Run: headless pygame with SDL's dummy video driver; simulated clock (each Clock.tick advances the game by its frame time, no real sleeping); random seed 0; keys injected as events and as key.get_pressed() state; no mouse input; restart key RETURN tapped at the start of phases 3 and 4.
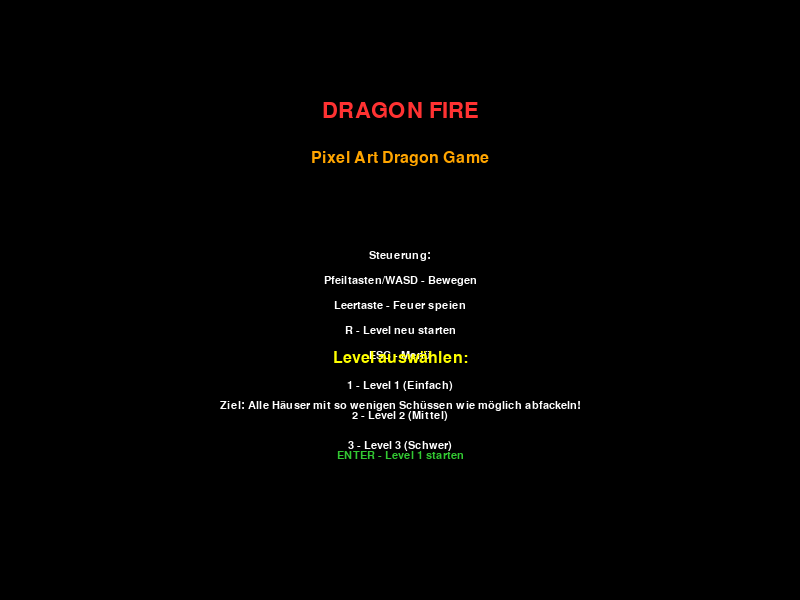
Frame 1 of 4 · flips 1–60 · no input
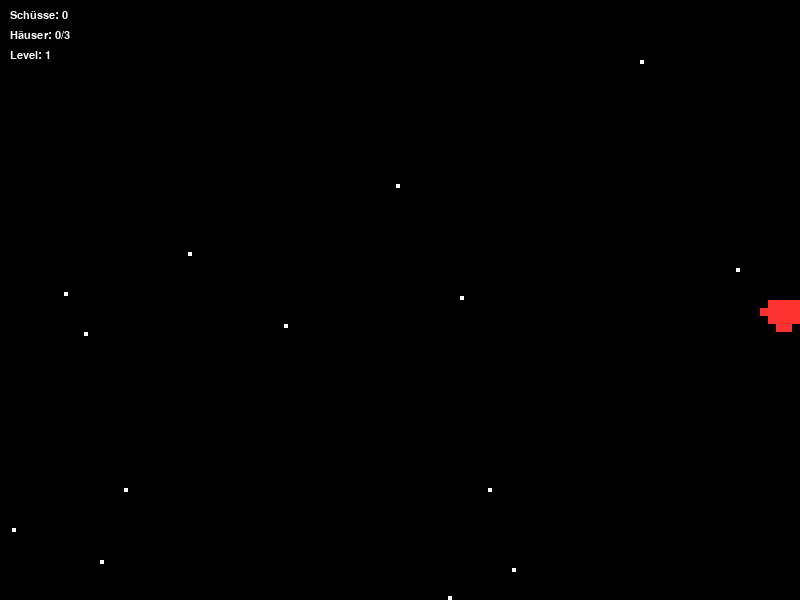
Frame 2 of 4 · flips 61–180 · tapped SPACE, RETURN · held RIGHT (→), D
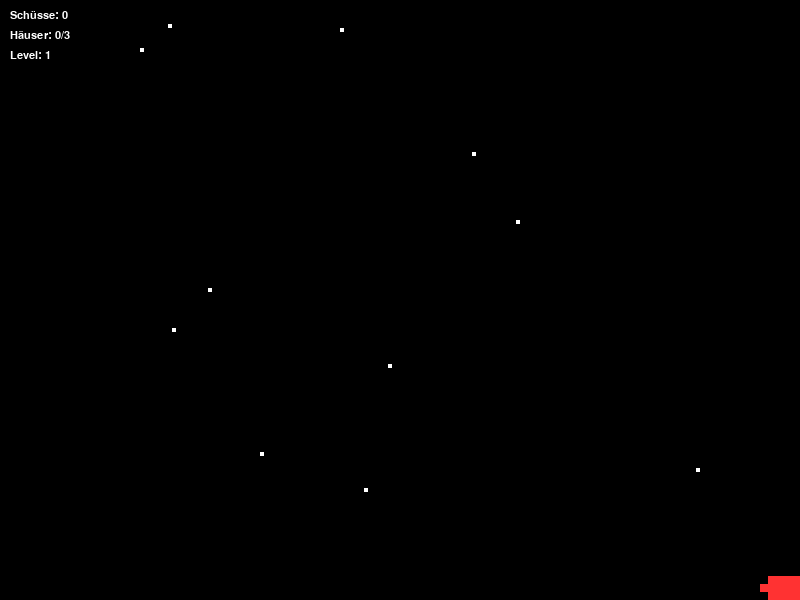
Frame 3 of 4 · flips 181–300 · tapped RETURN · held DOWN (↓), S
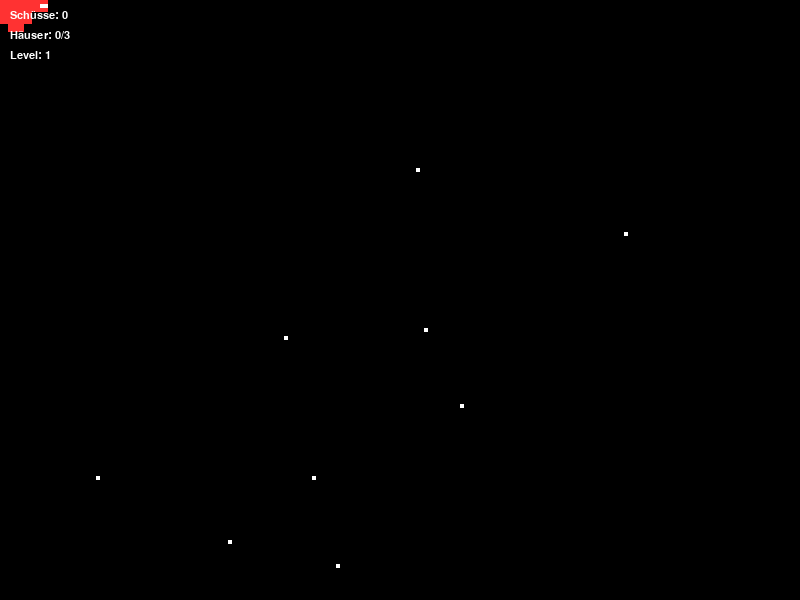
Frame 4 of 4 · flips 301–420 · tapped RETURN · held LEFT (←), A, UP (↑), W

The pygame program that drew these frames:

#!/usr/bin/env python3
"""
Dragon Fire Game - Pixel Art Dragon burning houses
Steuerung: Pfeiltasten zum Bewegen, Leertaste zum Schießen
Ziel: Alle Häuser mit so wenigen Schüssen wie möglich abfackeln
"""

import pygame
import sys
import random
import math
from enum import Enum

# Initialisierung
pygame.init()
pygame.display.set_caption("Dragon Fire - Pixel Art Game")

# Bildschirmgröße
SCREEN_WIDTH = 800
SCREEN_HEIGHT = 600
screen = pygame.display.set_mode((SCREEN_WIDTH, SCREEN_HEIGHT))

# Farben
BLACK = (0, 0, 0)
WHITE = (255, 255, 255)
RED = (255, 50, 50)
ORANGE = (255, 165, 0)
YELLOW = (255, 255, 0)
GREEN = (50, 200, 50)
BLUE = (50, 100, 200)
BROWN = (139, 69, 19)
GRAY = (100, 100, 100)
DARK_GRAY = (50, 50, 50)
LIGHT_GRAY = (200, 200, 200)

# Pixel-Art Skalierung
PIXEL_SCALE = 4

def draw_pixel_rect(surface, color, x, y, width, height):
    """Zeichnet ein Pixel-Art Rechteck"""
    pygame.draw.rect(surface, color, (x * PIXEL_SCALE, y * PIXEL_SCALE, 
                                      width * PIXEL_SCALE, height * PIXEL_SCALE))

class GameState(Enum):
    MENU = 1
    PLAYING = 2
    LEVEL_COMPLETE = 3
    GAME_OVER = 4

class Dragon:
    def __init__(self, x, y):
        self.x = x
        self.y = y
        self.width = 8
        self.height = 6
        self.speed = 3
        self.color = ORANGE
        self.body_color = RED
        self.wing_color = YELLOW
        self.eye_color = WHITE
        self.flame_timer = 0
        self.flame_active = False
        self.direction = 0  # 0 = rechts, 1 = links
        
    def draw(self, surface):
        # Körper
        draw_pixel_rect(surface, self.body_color, self.x, self.y, self.width, self.height)
        
        # Flügel
        if self.direction == 0:  # rechts
            draw_pixel_rect(surface, self.wing_color, self.x + self.width, self.y + 1, 3, 2)
            draw_pixel_rect(surface, self.wing_color, self.x + self.width, self.y + 3, 3, 2)
        else:  # links
            draw_pixel_rect(surface, self.wing_color, self.x - 3, self.y + 1, 3, 2)
            draw_pixel_rect(surface, self.wing_color, self.x - 3, self.y + 3, 3, 2)
        
        # Kopf
        draw_pixel_rect(surface, self.body_color, self.x + self.width, self.y, 4, 3)
        
        # Auge
        draw_pixel_rect(surface, self.eye_color, self.x + self.width + 2, self.y + 1, 2, 1)
        
        # Schwanz
        draw_pixel_rect(surface, self.body_color, self.x - 2, self.y + 2, 2, 2)
        
        # Beine
        draw_pixel_rect(surface, self.body_color, self.x + 2, self.y + self.height, 2, 2)
        draw_pixel_rect(surface, self.body_color, self.x + 4, self.y + self.height, 2, 2)
        
        # Feuer-Animation
        if self.flame_active and self.flame_timer < 10:
            flame_x = self.x + self.width + 4
            flame_y = self.y + 1
            flame_height = 3
            flame_width = 2 + (self.flame_timer // 2)
            
            # Feuerfarben
            colors = [RED, ORANGE, YELLOW]
            for i in range(flame_width):
                color = colors[min(i, len(colors) - 1)]
                draw_pixel_rect(surface, color, flame_x + i, flame_y, 1, flame_height)
                if flame_height > 1:
                    draw_pixel_rect(surface, color, flame_x + i, flame_y + flame_height, 1, 1)
        
    def move(self, dx, dy):
        self.x += dx * self.speed
        self.y += dy * self.speed
        
        # Bildschirmgrenzen
        self.x = max(0, min(self.x, SCREEN_WIDTH // PIXEL_SCALE - self.width))
        self.y = max(0, min(self.y, SCREEN_HEIGHT // PIXEL_SCALE - self.height))
        
        # Richtung aktualisieren
        if dx < 0:
            self.direction = 1
        elif dx > 0:
            self.direction = 0
        
    def shoot_flame(self):
        if not self.flame_active:
            self.flame_active = True
            self.flame_timer = 0
            return True
        return False
    
    def update(self):
        if self.flame_active:
            self.flame_timer += 1
            if self.flame_timer >= 15:
                self.flame_active = False

class House:
    def __init__(self, x, y, width, height):
        self.x = x
        self.y = y
        self.width = width
        self.height = height
        self.color = BROWN
        self.roof_color = RED
        self.burning = False
        self.burn_timer = 0
        self.burned = False
        
    def draw(self, surface):
        if self.burned:
            # Verbranntes Haus
            draw_pixel_rect(surface, DARK_GRAY, self.x, self.y, self.width, self.height)
            draw_pixel_rect(surface, BLACK, self.x, self.y - 2, self.width + 4, 2)
            return
            
        if self.burning:
            # Brennendes Haus
            burn_intensity = min(self.burn_timer // 5, 3)
            colors = [self.color, ORANGE, RED, YELLOW]
            house_color = colors[min(burn_intensity, len(colors) - 1)]
            
            draw_pixel_rect(surface, house_color, self.x, self.y, self.width, self.height)
            
            # Dach
            draw_pixel_rect(surface, self.roof_color, self.x - 1, self.y - 2, self.width + 2, 2)
            
            # Flammen
            if self.burn_timer % 3 == 0:
                flame_x = self.x + random.randint(0, self.width - 1)
                flame_y = self.y - 3 - (self.burn_timer // 10)
                flame_height = 2 + (self.burn_timer // 15)
                
                for i in range(flame_height):
                    flame_color = [RED, ORANGE, YELLOW][random.randint(0, 2)]
                    draw_pixel_rect(surface, flame_color, flame_x, flame_y - i, 1, 1)
        else:
            # Normales Haus
            draw_pixel_rect(surface, self.color, self.x, self.y, self.width, self.height)
            
            # Dach
            draw_pixel_rect(surface, self.roof_color, self.x - 1, self.y - 2, self.width + 2, 2)
            
            # Fenster
            draw_pixel_rect(surface, BLUE, self.x + 2, self.y + 2, 2, 2)
            
            # Tür
            draw_pixel_rect(surface, BROWN, self.x + self.width // 2 - 1, self.y + self.height - 2, 2, 2)
    
    def burn(self):
        if not self.burning and not self.burned:
            self.burning = True
            self.burn_timer = 0
            return True
        return False
    
    def update(self):
        if self.burning:
            self.burn_timer += 1
            if self.burn_timer >= 60:  # 1 Sekunde brennen
                self.burning = False
                self.burned = True

class FlameProjectile:
    def __init__(self, x, y, direction):
        self.x = x
        self.y = y
        self.width = 2
        self.height = 2
        self.speed = 8
        self.direction = direction  # 0 = rechts, 1 = links
        self.active = True
        self.color = ORANGE
        
    def draw(self, surface):
        if self.active:
            # Feuerball
            draw_pixel_rect(surface, RED, self.x, self.y, self.width, self.height)
            draw_pixel_rect(surface, ORANGE, self.x + 1, self.y, self.width, self.height)
            draw_pixel_rect(surface, YELLOW, self.x, self.y + 1, self.width, self.height)
    
    def update(self):
        if self.active:
            if self.direction == 0:  # rechts
                self.x += self.speed
            else:  # links
                self.x -= self.speed
            
            # Deaktivieren wenn außerhalb des Bildschirms
            if self.x < 0 or self.x > SCREEN_WIDTH // PIXEL_SCALE:
                self.active = False

class Level:
    def __init__(self, level_num):
        self.level_num = level_num
        self.houses = []
        self.dragon = Dragon(50, SCREEN_HEIGHT // PIXEL_SCALE // 2)
        self.projectiles = []
        self.shots_fired = 0
        self.houses_burned = 0
        self.houses_total = 0
        self.completed = False
        
        self.create_level()
        
    def create_level(self):
        # Level-Designs
        if self.level_num == 1:
            # Einfaches Level - 3 Häuser
            self.houses = [
                House(200, 200, 10, 8),
                House(300, 250, 12, 10),
                House(400, 200, 8, 6)
            ]
        elif self.level_num == 2:
            # Mittleres Level - 5 Häuser
            self.houses = [
                House(150, 150, 8, 6),
                House(250, 200, 10, 8),
                House(350, 150, 12, 10),
                House(450, 200, 8, 6),
                House(550, 150, 10, 8)
            ]
        elif self.level_num == 3:
            # Schweres Level - 7 Häuser
            self.houses = [
                House(100, 100, 8, 6),
                House(200, 200, 10, 8),
                House(300, 100, 12, 10),
                House(400, 200, 8, 6),
                House(500, 100, 10, 8),
                House(600, 200, 12, 10),
                House(700, 100, 8, 6)
            ]
        else:
            # Zufälliges Level
            for i in range(5 + self.level_num * 2):
                x = random.randint(50, SCREEN_WIDTH // PIXEL_SCALE - 20)
                y = random.randint(50, SCREEN_HEIGHT // PIXEL_SCALE - 20)
                width = random.randint(6, 12)
                height = random.randint(6, 10)
                self.houses.append(House(x, y, width, height))
        
        self.houses_total = len(self.houses)
        
    def update(self):
        # Drache aktualisieren
        self.dragon.update()
        
        # Projektile aktualisieren
        for projectile in self.projectiles[:]:
            projectile.update()
            if not projectile.active:
                self.projectiles.remove(projectile)
        
        # Häuser aktualisieren
        for house in self.houses:
            house.update()
        
        # Kollisionen prüfen
        for projectile in self.projectiles[:]:
            for house in self.houses:
                if (projectile.x < house.x + house.width and 
                    projectile.x + projectile.width > house.x and
                    projectile.y < house.y + house.height and 
                    projectile.y + projectile.height > house.y):
                    
                    if house.burn():
                        self.houses_burned += 1
                    
                    projectile.active = False
                    if projectile in self.projectiles:
                        self.projectiles.remove(projectile)
                    break
        
        # Level abgeschlossen?
        if self.houses_burned >= self.houses_total:
            self.completed = True
    
    def draw(self, surface):
        # Hintergrund
        surface.fill(BLACK)
        
        # Sterne im Hintergrund
        for i in range(50):
            star_x = random.randint(0, SCREEN_WIDTH // PIXEL_SCALE)
            star_y = random.randint(0, SCREEN_HEIGHT // PIXEL_SCALE)
            if random.random() > 0.7:
                draw_pixel_rect(surface, WHITE, star_x, star_y, 1, 1)
        
        # Häuser zeichnen
        for house in self.houses:
            house.draw(surface)
        
        # Projektile zeichnen
        for projectile in self.projectiles:
            projectile.draw(surface)
        
        # Drache zeichnen
        self.dragon.draw(surface)
        
        # UI zeichnen
        self.draw_ui(surface)
    
    def draw_ui(self, surface):
        # Schüsse-Anzeige
        text = f"Schüsse: {self.shots_fired}"
        font = pygame.font.SysFont('Arial', 16)
        text_surface = font.render(text, True, WHITE)
        surface.blit(text_surface, (10, 10))
        
        # Häuser-Anzeige
        text = f"Häuser: {self.houses_burned}/{self.houses_total}"
        text_surface = font.render(text, True, WHITE)
        surface.blit(text_surface, (10, 30))
        
        # Level-Anzeige
        text = f"Level: {self.level_num}"
        text_surface = font.render(text, True, WHITE)
        surface.blit(text_surface, (10, 50))
    
    def fire_flame(self):
        direction = self.dragon.direction
        if direction == 0:  # rechts
            projectile = FlameProjectile(
                self.dragon.x + self.dragon.width + 2, 
                self.dragon.y + 2, 
                direction
            )
        else:  # links
            projectile = FlameProjectile(
                self.dragon.x - 2, 
                self.dragon.y + 2, 
                direction
            )
        
        self.projectiles.append(projectile)
        self.shots_fired += 1
        return True

class Game:
    def __init__(self):
        self.state = GameState.MENU
        self.current_level = 1
        self.level = None
        self.clock = pygame.time.Clock()
        self.font_large = pygame.font.SysFont('Arial', 32)
        self.font_medium = pygame.font.SysFont('Arial', 24)
        self.font_small = pygame.font.SysFont('Arial', 16)
        self.best_shots = {}  # Beste Schusszahl pro Level
        
    def start_level(self, level_num):
        self.current_level = level_num
        self.level = Level(level_num)
        self.state = GameState.PLAYING
        
    def handle_events(self):
        for event in pygame.event.get():
            if event.type == pygame.QUIT:
                return False
            
            if event.type == pygame.KEYDOWN:
                if self.state == GameState.MENU:
                    if event.key == pygame.K_RETURN:
                        self.start_level(1)
                    elif event.key == pygame.K_1:
                        self.start_level(1)
                    elif event.key == pygame.K_2:
                        self.start_level(2)
                    elif event.key == pygame.K_3:
                        self.start_level(3)
                    elif event.key == pygame.K_ESCAPE:
                        return False
                        
                elif self.state == GameState.PLAYING:
                    if event.key == pygame.K_SPACE:
                        # Drache schießt
                        if self.level.dragon.shoot_flame():
                            self.level.fire_flame()
                    elif event.key == pygame.K_r:
                        # Level neu starten
                        self.start_level(self.current_level)
                    elif event.key == pygame.K_ESCAPE:
                        self.state = GameState.MENU
                        
                elif self.state == GameState.LEVEL_COMPLETE:
                    if event.key == pygame.K_RETURN:
                        # Nächstes Level
                        self.start_level(self.current_level + 1)
                    elif event.key == pygame.K_m:
                        # Zurück zum Menü
                        self.state = GameState.MENU
                    elif event.key == pygame.K_ESCAPE:
                        self.state = GameState.MENU
                        
                elif self.state == GameState.GAME_OVER:
                    if event.key == pygame.K_RETURN:
                        # Level neu starten
                        self.start_level(self.current_level)
                    elif event.key == pygame.K_m:
                        # Zurück zum Menü
                        self.state = GameState.MENU
                    elif event.key == pygame.K_ESCAPE:
                        return False
        
        return True
    
    def handle_movement(self):
        if self.state == GameState.PLAYING:
            keys = pygame.key.get_pressed()
            dx, dy = 0, 0
            
            if keys[pygame.K_LEFT] or keys[pygame.K_a]:
                dx -= 1
            if keys[pygame.K_RIGHT] or keys[pygame.K_d]:
                dx += 1
            if keys[pygame.K_UP] or keys[pygame.K_w]:
                dy -= 1
            if keys[pygame.K_DOWN] or keys[pygame.K_s]:
                dy += 1
            
            self.level.dragon.move(dx, dy)
    
    def update(self):
        if self.state == GameState.PLAYING:
            self.level.update()
            
            # Level abgeschlossen?
            if self.level.completed:
                # Beste Schusszahl speichern
                if self.current_level not in self.best_shots or \
                   self.level.shots_fired < self.best_shots[self.current_level]:
                    self.best_shots[self.current_level] = self.level.shots_fired
                
                self.state = GameState.LEVEL_COMPLETE
    
    def draw(self):
        if self.state == GameState.MENU:
            self.draw_menu()
        elif self.state == GameState.PLAYING:
            self.level.draw(screen)
        elif self.state == GameState.LEVEL_COMPLETE:
            self.draw_level_complete()
        elif self.state == GameState.GAME_OVER:
            self.draw_game_over()
        
        pygame.display.flip()
    
    def draw_menu(self):
        screen.fill(BLACK)
        
        # Titel
        title = self.font_large.render("DRAGON FIRE", True, RED)
        screen.blit(title, (SCREEN_WIDTH // 2 - title.get_width() // 2, 100))
        
        # Untertitel
        subtitle = self.font_medium.render("Pixel Art Dragon Game", True, ORANGE)
        screen.blit(subtitle, (SCREEN_WIDTH // 2 - subtitle.get_width() // 2, 150))
        
        # Anleitung
        instructions = [
            "Steuerung:",
            "Pfeiltasten/WASD - Bewegen",
            "Leertaste - Feuer speien",
            "R - Level neu starten",
            "ESC - Menü",
            "",
            "Ziel: Alle Häuser mit so wenigen Schüssen wie möglich abfackeln!"
        ]
        
        y_offset = 250
        for line in instructions:
            text = self.font_small.render(line, True, WHITE)
            screen.blit(text, (SCREEN_WIDTH // 2 - text.get_width() // 2, y_offset))
            y_offset += 25
        
        # Level-Auswahl
        level_text = self.font_medium.render("Level auswählen:", True, YELLOW)
        screen.blit(level_text, (SCREEN_WIDTH // 2 - level_text.get_width() // 2, 350))
        
        level_buttons = [
            ("1 - Level 1 (Einfach)", 1),
            ("2 - Level 2 (Mittel)", 2),
            ("3 - Level 3 (Schwer)", 3)
        ]
        
        y_offset = 380
        for text, level in level_buttons:
            rendered = self.font_small.render(text, True, WHITE)
            screen.blit(rendered, (SCREEN_WIDTH // 2 - rendered.get_width() // 2, y_offset))
            y_offset += 30
        
        # Enter zum Starten
        start_text = self.font_small.render("ENTER - Level 1 starten", True, GREEN)
        screen.blit(start_text, (SCREEN_WIDTH // 2 - start_text.get_width() // 2, 450))
    
    def draw_level_complete(self):
        self.level.draw(screen)
        
        # Halbtransparenter Overlay
        overlay = pygame.Surface((SCREEN_WIDTH, SCREEN_HEIGHT))
        overlay.fill(BLACK)
        overlay.set_alpha(180)
        screen.blit(overlay, (0, 0))
        
        # Level abgeschlossen Text
        complete_text = self.font_large.render(f"LEVEL {self.current_level} ABGESCHLOSSEN!", True, GREEN)
        screen.blit(complete_text, (SCREEN_WIDTH // 2 - complete_text.get_width() // 2, 200))
        
        # Statistik
        stats = [
            f"Schüsse: {self.level.shots_fired}",
            f"Häuser verbrannt: {self.level.houses_burned}/{self.level.houses_total}"
        ]
        
        if self.current_level in self.best_shots:
            stats.append(f"Beste Schüsse: {self.best_shots[self.current_level]}")
        
        y_offset = 280
        for line in stats:
            text = self.font_medium.render(line, True, WHITE)
            screen.blit(text, (SCREEN_WIDTH // 2 - text.get_width() // 2, y_offset))
            y_offset += 35
        
        # Fortsetzungsoptionen
        continue_text = self.font_medium.render("ENTER - Nächstes Level", True, GREEN)
        screen.blit(continue_text, (SCREEN_WIDTH // 2 - continue_text.get_width() // 2, 380))
        
        menu_text = self.font_medium.render("M - Menü", True, YELLOW)
        screen.blit(menu_text, (SCREEN_WIDTH // 2 - menu_text.get_width() // 2, 420))
    
    def draw_game_over(self):
        screen.fill(BLACK)
        
        game_over_text = self.font_large.render("GAME OVER", True, RED)
        screen.blit(game_over_text, (SCREEN_WIDTH // 2 - game_over_text.get_width() // 2, 200))
        
        retry_text = self.font_medium.render("ENTER - Nochmal versuchen", True, GREEN)
        screen.blit(retry_text, (SCREEN_WIDTH // 2 - retry_text.get_width() // 2, 300))
        
        menu_text = self.font_medium.render("M - Menü", True, YELLOW)
        screen.blit(menu_text, (SCREEN_WIDTH // 2 - menu_text.get_width() // 2, 350))
    
    def run(self):
        running = True
        
        while running:
            # Events
            running = self.handle_events()
            
            # Bewegung
            self.handle_movement()
            
            # Update
            self.update()
            
            # Zeichnen
            self.draw()
            
            # FPS begrenzen
            self.clock.tick(60)
        
        pygame.quit()
        sys.exit()

# Spiel starten
if __name__ == "__main__":
    game = Game()
    game.run()
